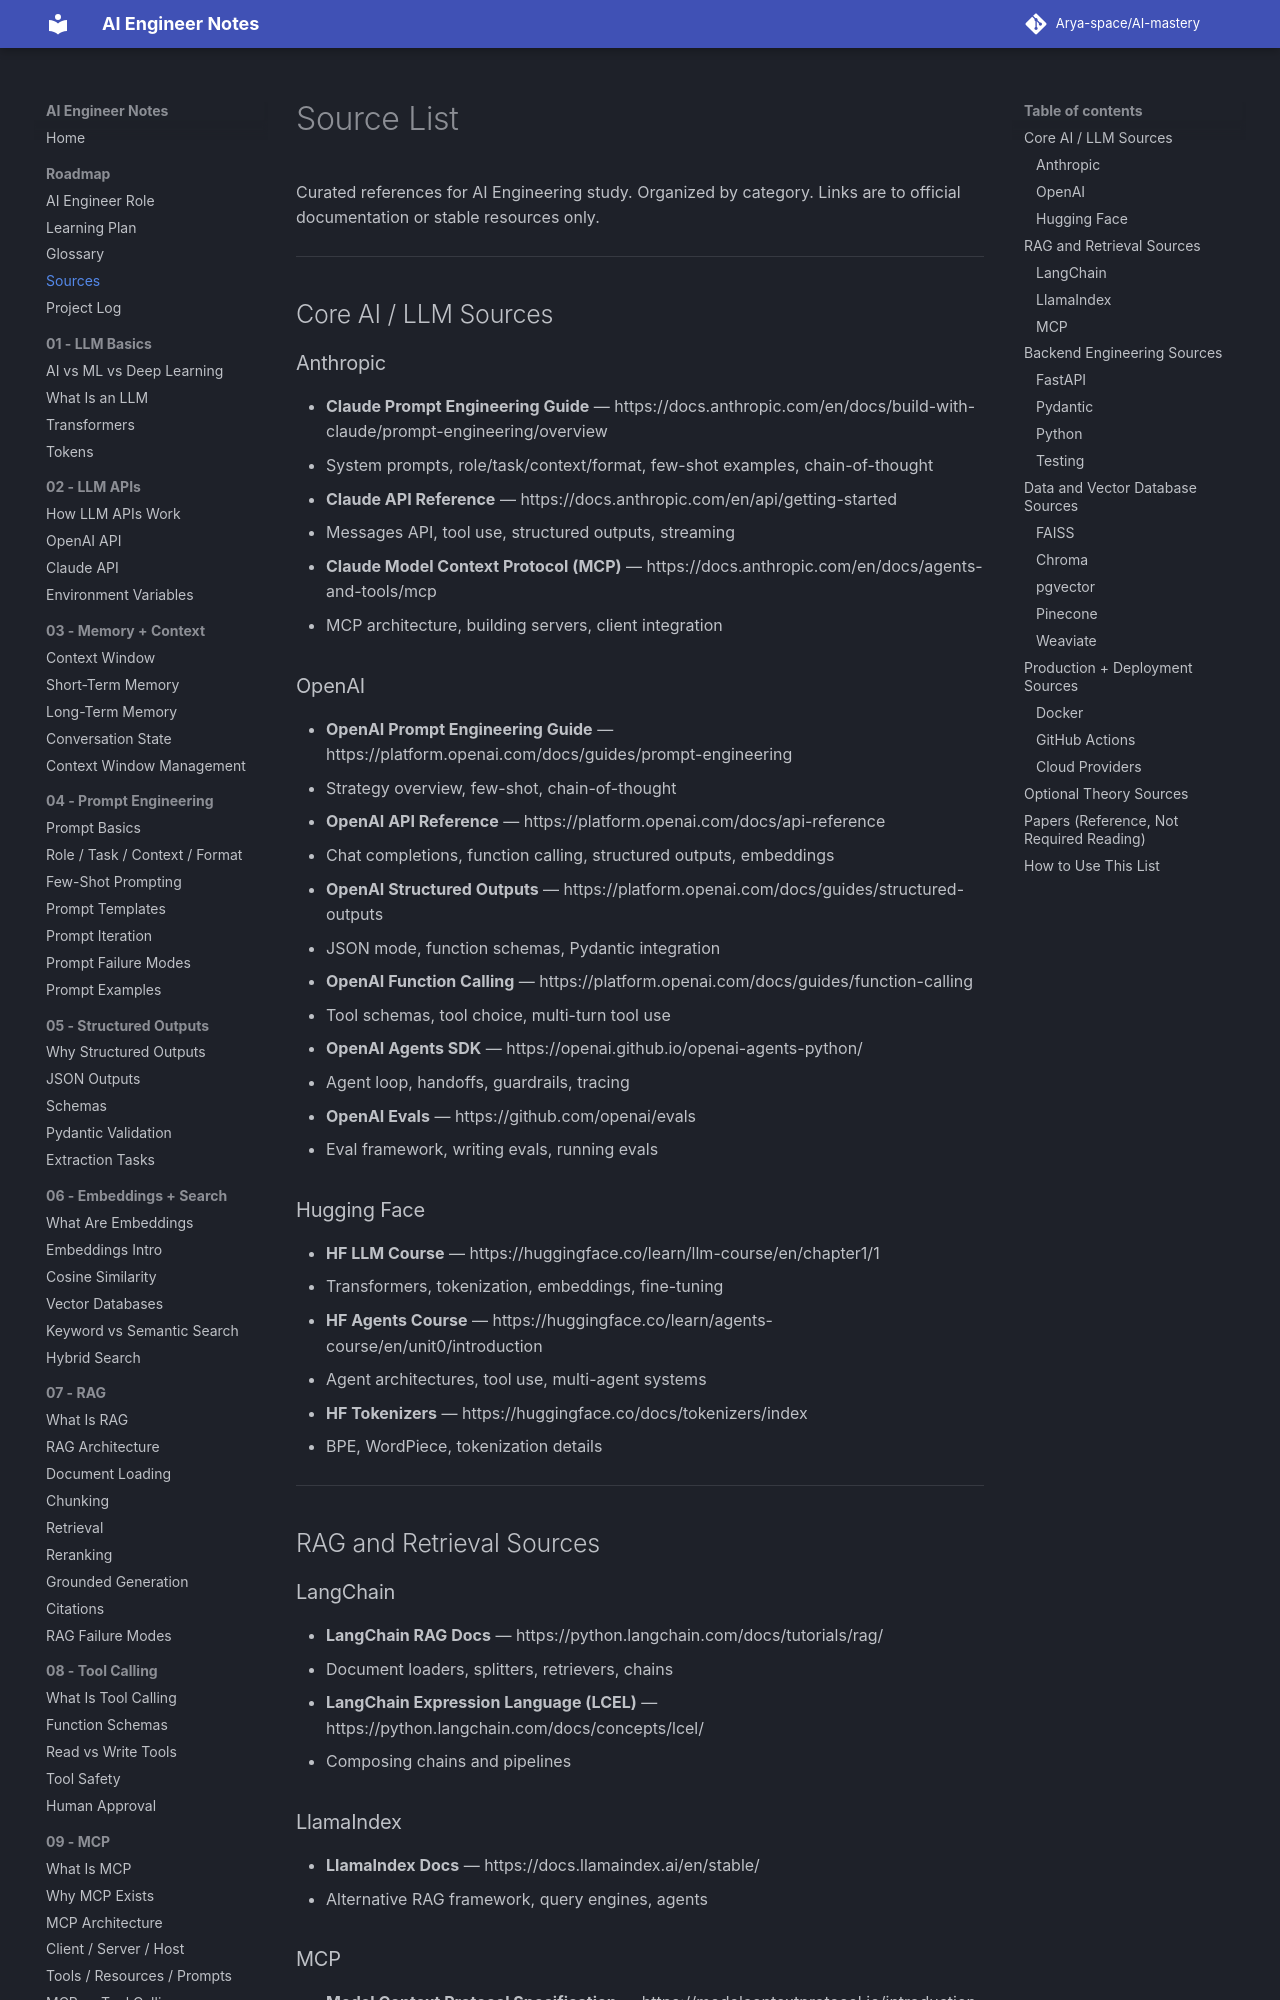

repository: Arya-space/AI-mastery · page: 00_roadmap/source_list/index.html · generator: mkdocs

# Source List

Curated references for AI Engineering study. Organized by category. Links are to official documentation or stable resources only.

---

## Core AI / LLM Sources

### Anthropic
- **Claude Prompt Engineering Guide** — https://docs.anthropic.com/en/docs/build-with-claude/prompt-engineering/overview
  - System prompts, role/task/context/format, few-shot examples, chain-of-thought
- **Claude API Reference** — https://docs.anthropic.com/en/api/getting-started
  - Messages API, tool use, structured outputs, streaming
- **Claude Model Context Protocol (MCP)** — https://docs.anthropic.com/en/docs/agents-and-tools/mcp
  - MCP architecture, building servers, client integration

### OpenAI
- **OpenAI Prompt Engineering Guide** — https://platform.openai.com/docs/guides/prompt-engineering
  - Strategy overview, few-shot, chain-of-thought
- **OpenAI API Reference** — https://platform.openai.com/docs/api-reference
  - Chat completions, function calling, structured outputs, embeddings
- **OpenAI Structured Outputs** — https://platform.openai.com/docs/guides/structured-outputs
  - JSON mode, function schemas, Pydantic integration
- **OpenAI Function Calling** — https://platform.openai.com/docs/guides/function-calling
  - Tool schemas, tool choice, multi-turn tool use
- **OpenAI Agents SDK** — https://openai.github.io/openai-agents-python/
  - Agent loop, handoffs, guardrails, tracing
- **OpenAI Evals** — https://github.com/openai/evals
  - Eval framework, writing evals, running evals

### Hugging Face
- **HF LLM Course** — https://huggingface.co/learn/llm-course/en/chapter1/1
  - Transformers, tokenization, embeddings, fine-tuning
- **HF Agents Course** — https://huggingface.co/learn/agents-course/en/unit0/introduction
  - Agent architectures, tool use, multi-agent systems
- **HF Tokenizers** — https://huggingface.co/docs/tokenizers/index
  - BPE, WordPiece, tokenization details

---

## RAG and Retrieval Sources

### LangChain
- **LangChain RAG Docs** — https://python.langchain.com/docs/tutorials/rag/
  - Document loaders, splitters, retrievers, chains
- **LangChain Expression Language (LCEL)** — https://python.langchain.com/docs/concepts/lcel/
  - Composing chains and pipelines

### LlamaIndex
- **LlamaIndex Docs** — https://docs.llamaindex.ai/en/stable/
  - Alternative RAG framework, query engines, agents
